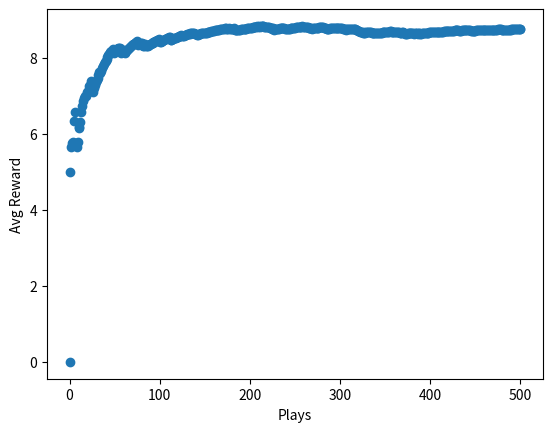

Recreate this plot in Python.
# Solving the n-armed bandit
import matplotlib.pyplot as plt
import numpy as np
import random


def get_best_arm(record):
    arm_index = np.argmax(record[:, 1], axis=0)
    return arm_index


def get_reward(prob, n=10):
    reward = 0
    for _ in range(n):
        if random.random() < prob:
            reward += 1
    return reward


def update_record(record, action, r):
    new_r = (record[action, 0] * record[action, 1] + r) / \
        (record[action, 0] + 1)
    record[action, 0] += 1
    record[action, 1] = new_r
    return record


n = 10
record = np.zeros((n, 2))
probs = np.random.rand(n)
eps = 0.2
rewards = [0]

for i in range(500):
    if random.random() > eps:
        choice = get_best_arm(record)
    else:
        choice = np.random.randint(10)
    r = get_reward(probs[choice])
    record = update_record(record, choice, r)
    mean_reward = ((i + 1) * rewards[-1] + r) / (i + 2)
    rewards.append(mean_reward)

fig, ax = plt.subplots(1, 1)
ax.set_xlabel("Plays")
ax.set_ylabel("Avg Reward")
ax.scatter(np.arange(len(rewards)), rewards)
plt.show()
